Image classification data set "dataset" (22eg105P61/CARVICAL-CANCER-DETECTION-SYSTEM on GitHub). Class labels (2): abnormal, normal.

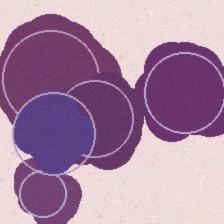
Label: abnormal

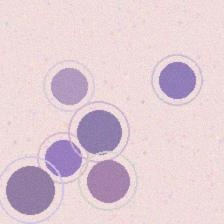
Label: normal

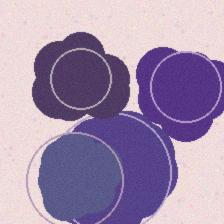
Label: abnormal

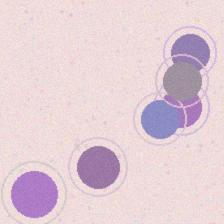
Label: normal

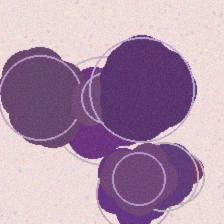
Label: abnormal

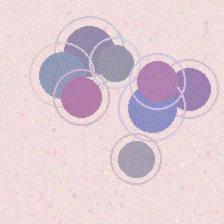
Label: normal
